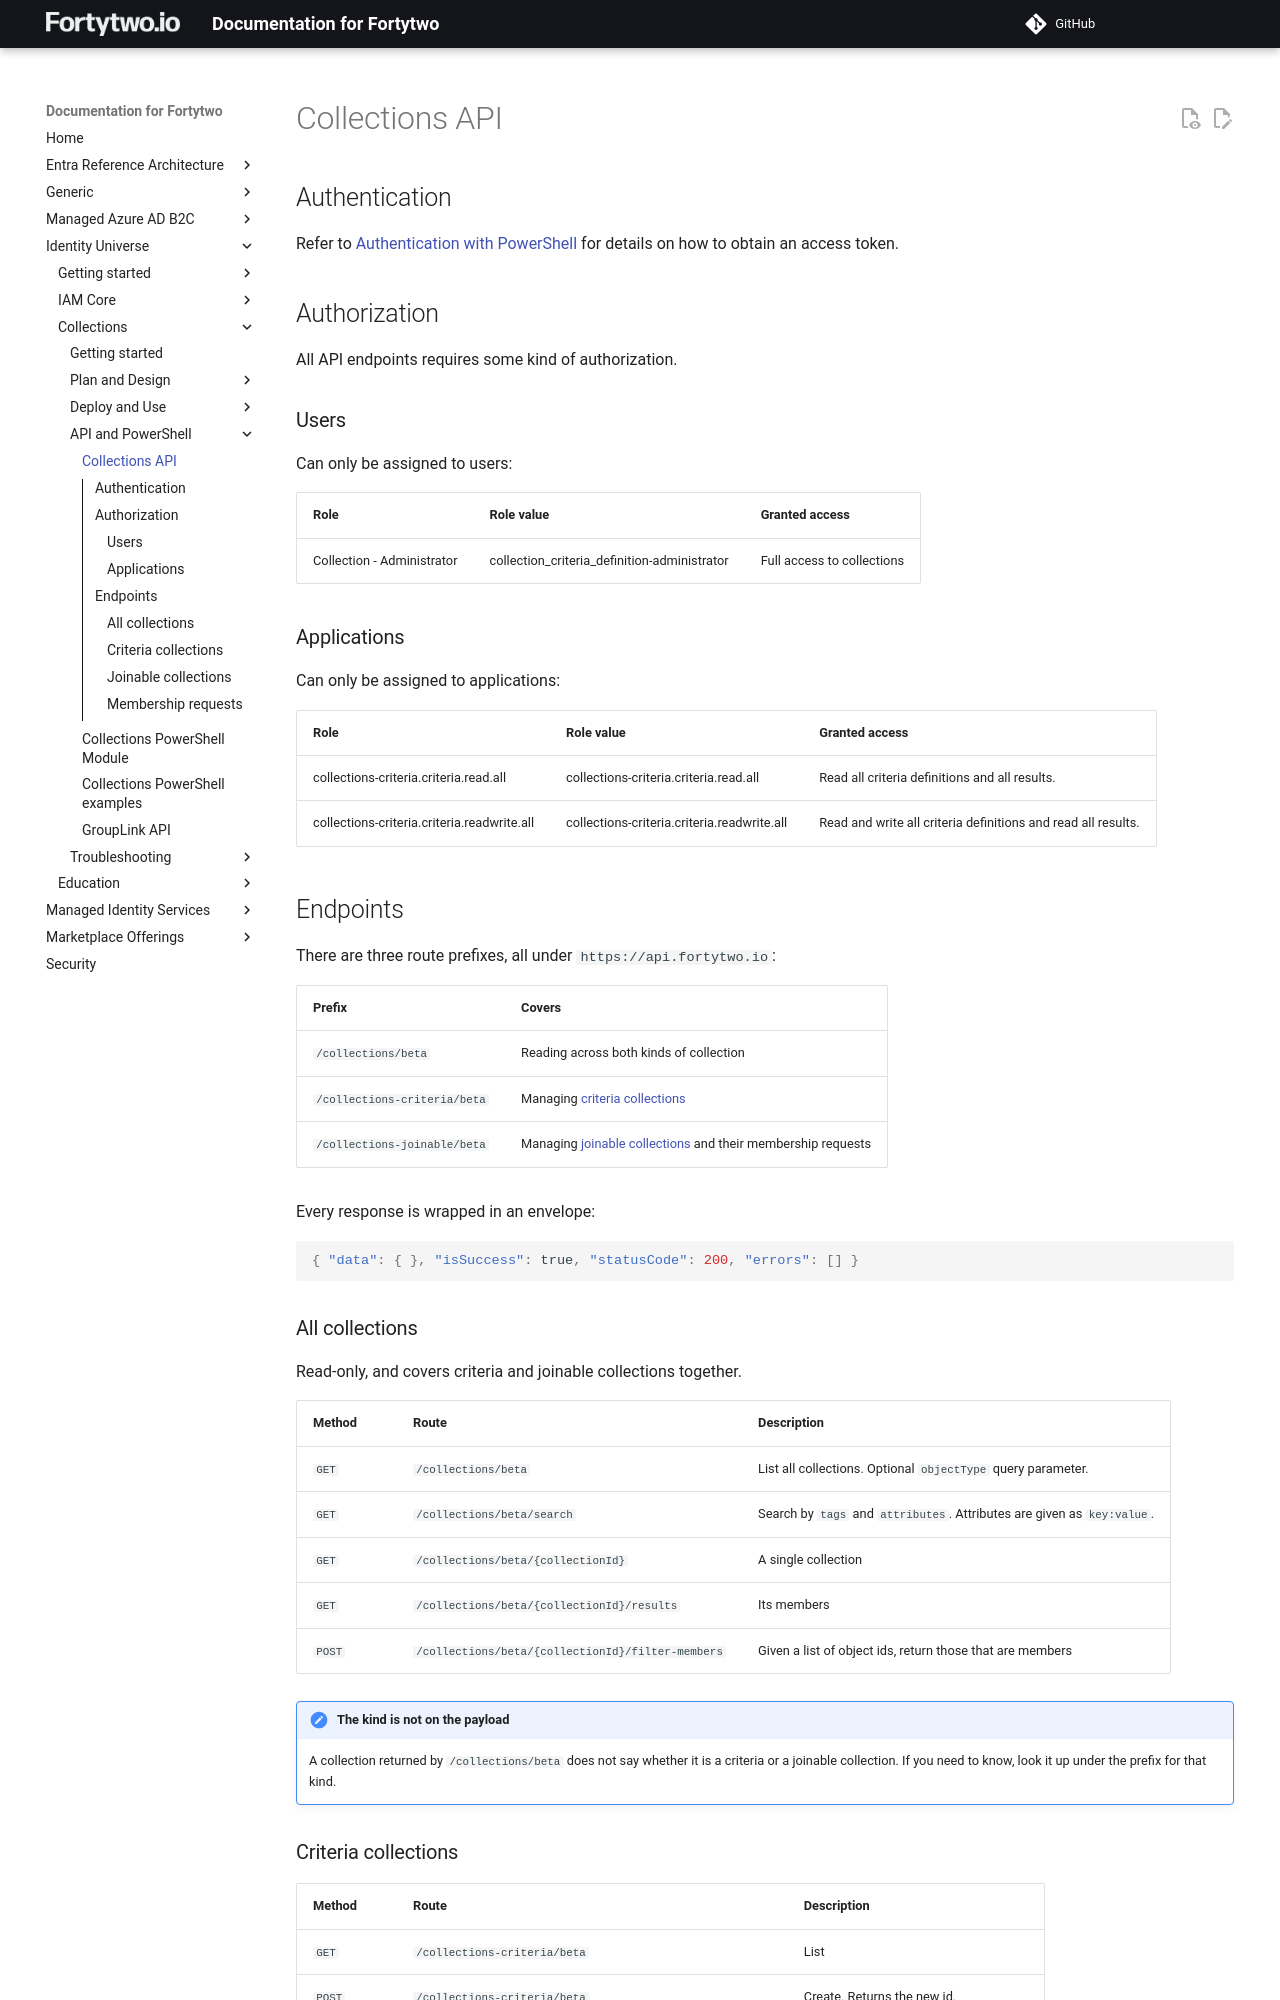

repository: fortytwoservices/public-docs.fortytwo.io · page: identity-universe/collections/api/collections-api/index.html · generator: mkdocs

# Collections API

## Authentication

Refer to [Authentication with PowerShell](../../iam-core/api/authentication-powershell.md) for details on how to obtain an access token.

## Authorization

All API endpoints requires some kind of authorization.

### Users

Can only be assigned to users:

| Role | Role value | Granted access |
|------|------------|----------------|
| Collection - Administrator | collection_criteria_definition-administrator | Full access to collections |

### Applications

Can only be assigned to applications:

| Role                                        |  Role value | Granted access |
|---------------------------------------------|-------------|----------------|
| collections-criteria.criteria.read.all      | collections-criteria.criteria.read.all | Read all criteria definitions and all results. |
| collections-criteria.criteria.readwrite.all | collections-criteria.criteria.readwrite.all | Read and write all criteria definitions and read all results. |

## Endpoints

There are three route prefixes, all under `https://api.fortytwo.io`:

| Prefix | Covers |
|-|-|
| `/collections/beta` | Reading across both kinds of collection |
| `/collections-criteria/beta` | Managing [criteria collections](../plandesign/criteria.md) |
| `/collections-joinable/beta` | Managing [joinable collections](../plandesign/joinable.md) and their membership requests |

Every response is wrapped in an envelope:

```json
{ "data": { }, "isSuccess": true, "statusCode": 200, "errors": [] }
```

### All collections

Read-only, and covers criteria and joinable collections together.

| Method | Route | Description |
|-|-|-|
| `GET` | `/collections/beta` | List all collections. Optional `objectType` query parameter. |
| `GET` | `/collections/beta/search` | Search by `tags` and `attributes`. Attributes are given as `key:value`. |
| `GET` | `/collections/beta/{collectionId}` | A single collection |
| `GET` | `/collections/beta/{collectionId}/results` | Its members |
| `POST` | `/collections/beta/{collectionId}/filter-members` | Given a list of object ids, return those that are members |

!!! note "The kind is not on the payload"
    A collection returned by `/collections/beta` does not say whether it is a criteria or a joinable collection. If you need to know, look it up under the prefix for that kind.
